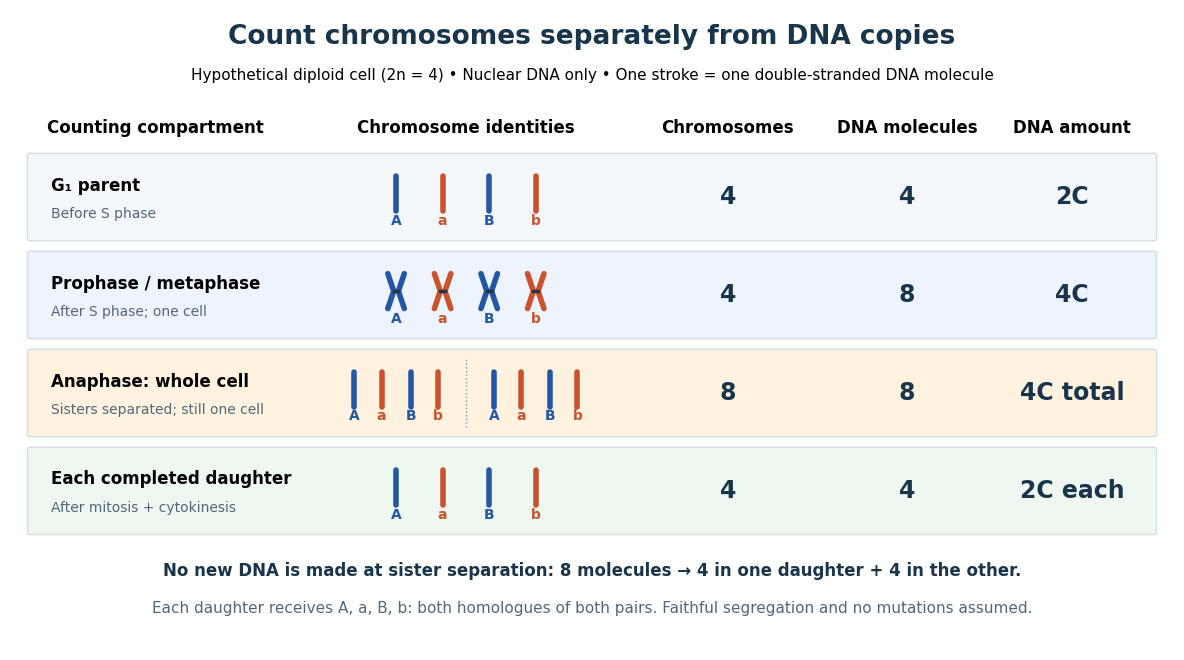

Here is the Python script that generated this plot: (Note: this script raises an exception after producing the figure.)
"""Original chromosome/DNA ledger; Python 3.14 / matplotlib 3.10.7.

Run from _media. One stroke = one double-stranded nuclear DNA molecule.
"""
from pathlib import Path
import matplotlib.pyplot as plt
from matplotlib.patches import FancyBboxPatch

plt.rcParams.update({'font.family': 'DejaVu Sans', 'font.size': 12})
fig, ax = plt.subplots(figsize=(12, 6.6), dpi=100, facecolor='white')
ax.set(xlim=(0, 12), ylim=(0, 6.6))
ax.axis('off')
ax.text(6, 6.25, 'Count chromosomes separately from DNA copies',
        ha='center', fontsize=19, weight='bold', color='#18354b')
ax.text(6, 5.88, 'Hypothetical diploid cell (2n = 4) • Nuclear DNA only • One stroke = one double-stranded DNA molecule',
        ha='center', fontsize=11)
for x, label in [(1.5, 'Counting compartment'), (4.7, 'Chromosome identities'),
                 (7.4, 'Chromosomes'), (9.25, 'DNA molecules'), (10.95, 'DNA amount')]:
    ax.text(x, 5.33, label, weight='bold', fontsize=12, ha='center')

colors = ['#2456a6', '#cc512d', '#2456a6', '#cc512d']
names = ['A', 'a', 'B', 'b']

def stroke(x, y, color, replicated=False):
    if replicated:
        for sign in [-1, 1]:
            ax.plot([x+sign*.085, x+sign*.024, x+sign*.085],
                    [y+.18, y, y-.18], color=color, lw=4, solid_capstyle='round')
        ax.plot([x-.024, x+.024], [y, y], color='#253447', lw=2.5)
    else:
        ax.plot([x, x], [y-.18, y+.18], color=color, lw=4, solid_capstyle='round')

ys = [4.67, 3.66, 2.65, 1.64]
rows = [('G₁ parent', 'Before S phase', '4', '4', '2C'),
        ('Prophase / metaphase', 'After S phase; one cell', '4', '8', '4C'),
        ('Anaphase: whole cell', 'Sisters separated; still one cell', '8', '8', '4C total'),
        ('Each completed daughter', 'After mitosis + cytokinesis', '4', '4', '2C each')]
for i, (y, row) in enumerate(zip(ys, rows)):
    ax.add_patch(FancyBboxPatch((.2, y-.43), 11.6, .86, boxstyle='round,pad=.02',
                               edgecolor='#d6dee6', facecolor=['#f4f7fb', '#edf4fd', '#fff3df', '#eef7f0'][i]))
    ax.text(.42, y+.12, row[0], fontsize=12, weight='bold', va='center')
    ax.text(.42, y-.17, row[1], fontsize=10, color='#526879', va='center')
    for x, value in zip([7.4, 9.25, 10.95], row[2:]):
        ax.text(x, y, value, ha='center', va='center', fontsize=17, weight='bold', color='#18354b')
    if i == 2:
        for shift in [-.72, .72]:
            for x, color, name in zip([-.43, -.15, .15, .43], colors, names):
                stroke(4.7+shift+x, y+.04, color)
                ax.text(4.7+shift+x, y-.28, name, ha='center', fontsize=10, color=color, weight='bold')
        ax.plot([4.7, 4.7], [y-.35, y+.35], ls=':', color='#8595a4', lw=1)
    else:
        for x, color, name in zip([3.98, 4.46, 4.94, 5.42], colors, names):
            stroke(x, y+.04, color, replicated=i == 1)
            ax.text(x, y-.29, name, ha='center', fontsize=10, color=color, weight='bold')

ax.text(6, .77, 'No new DNA is made at sister separation: 8 molecules → 4 in one daughter + 4 in the other.',
        ha='center', fontsize=12, weight='bold', color='#18354b')
ax.text(6, .38, 'Each daughter receives A, a, B, b: both homologues of both pairs. Faithful segregation and no mutations assumed.',
        ha='center', fontsize=11, color='#526879')
fig.subplots_adjust(left=.015, right=.985, bottom=.015, top=.985)
fig.savefig(Path.cwd() / (Path(__file__).stem + '.png'), facecolor='white')
plt.close(fig)
